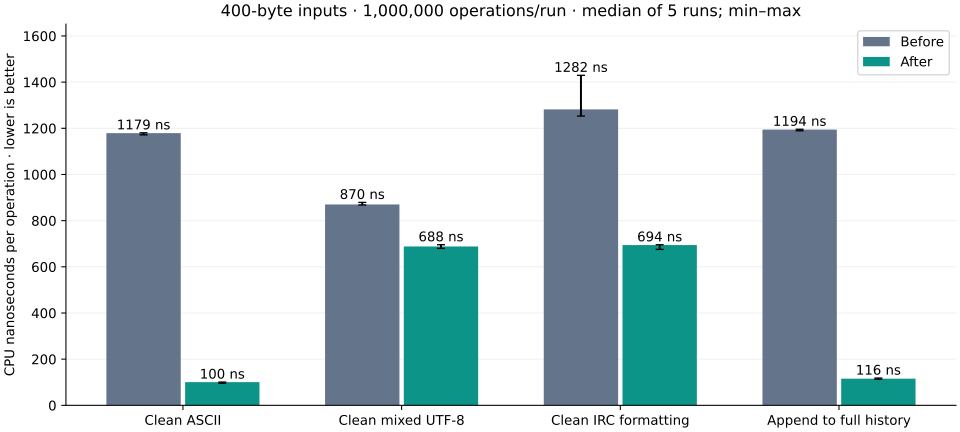

Values plotted in this chart, from the file beside it:
run, build, workload, metric, value
1, before, layout, buffer_bytes, 4320
1, before, layout, user_bytes, 140
1, before, clean_0, ns_per_op, 1172
1, before, clean_1, ns_per_op, 867.8
1, before, clean_2, ns_per_op, 1253
1, before, history, ns_per_op, 1189
1, before, history, allocation_calls, 1000000
1, before, history, free_calls, 1000000
1, after, layout, buffer_bytes, 4320
1, after, layout, user_bytes, 140
1, after, clean_0, ns_per_op, 95.53
1, after, clean_1, ns_per_op, 695.7
1, after, clean_2, ns_per_op, 689.1
1, after, history, ns_per_op, 112.9
1, after, history, allocation_calls, 0
1, after, history, free_calls, 0
2, before, layout, buffer_bytes, 4320
2, before, layout, user_bytes, 140
2, before, clean_0, ns_per_op, 1178
2, before, clean_1, ns_per_op, 868.6
2, before, clean_2, ns_per_op, 1325
2, before, history, ns_per_op, 1195
2, before, history, allocation_calls, 1000000
2, before, history, free_calls, 1000000
2, after, layout, buffer_bytes, 4320
2, after, layout, user_bytes, 140
2, after, clean_0, ns_per_op, 100.6
2, after, clean_1, ns_per_op, 686.5
2, after, clean_2, ns_per_op, 675.5
2, after, history, ns_per_op, 113.8
2, after, history, allocation_calls, 0
2, after, history, free_calls, 0
3, before, layout, buffer_bytes, 4320
3, before, layout, user_bytes, 140
3, before, clean_0, ns_per_op, 1179
3, before, clean_1, ns_per_op, 879
3, before, clean_2, ns_per_op, 1268
3, before, history, ns_per_op, 1196
3, before, history, allocation_calls, 1000000
3, before, history, free_calls, 1000000
3, after, layout, buffer_bytes, 4320
3, after, layout, user_bytes, 140
3, after, clean_0, ns_per_op, 97.97
3, after, clean_1, ns_per_op, 688.3
3, after, clean_2, ns_per_op, 694.3
3, after, history, ns_per_op, 115.6
3, after, history, allocation_calls, 0
3, after, history, free_calls, 0
4, before, layout, buffer_bytes, 4320
4, before, layout, user_bytes, 140
4, before, clean_0, ns_per_op, 1180
4, before, clean_1, ns_per_op, 870.7
4, before, clean_2, ns_per_op, 1430
4, before, history, ns_per_op, 1194
4, before, history, allocation_calls, 1000000
4, before, history, free_calls, 1000000
4, after, layout, buffer_bytes, 4320
4, after, layout, user_bytes, 140
4, after, clean_0, ns_per_op, 100.8
4, after, clean_1, ns_per_op, 688.4
... 20 more rows
